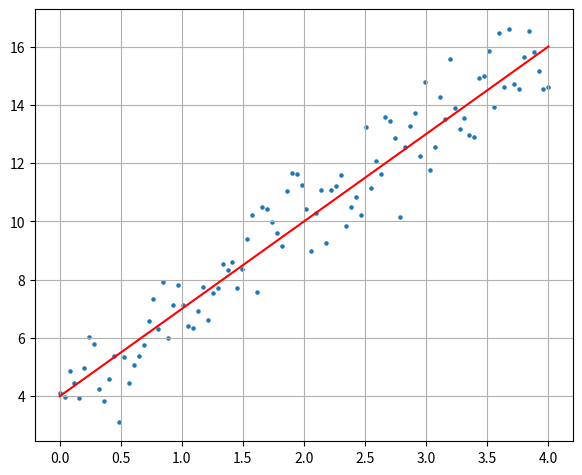

Reproduce this figure in Python.
import numpy
from matplotlib import pyplot

if __name__ == '__main__':
    rng = numpy.random.default_rng(seed=0)
    random_numbers = rng.standard_normal(size=100)
    print(random_numbers)
    x = numpy.linspace(0, 4, 100)
    y = 3 * x + 4 + random_numbers
    pyplot.scatter(x, y, s=5)
    pyplot.plot(x, 3 * x + 4, c='red',label='f(x) = 3x + 4')
    pyplot.grid(True)
    pyplot.subplots_adjust(left=0.08, right=0.92, top=0.96, bottom=0.06)
    pyplot.show()
